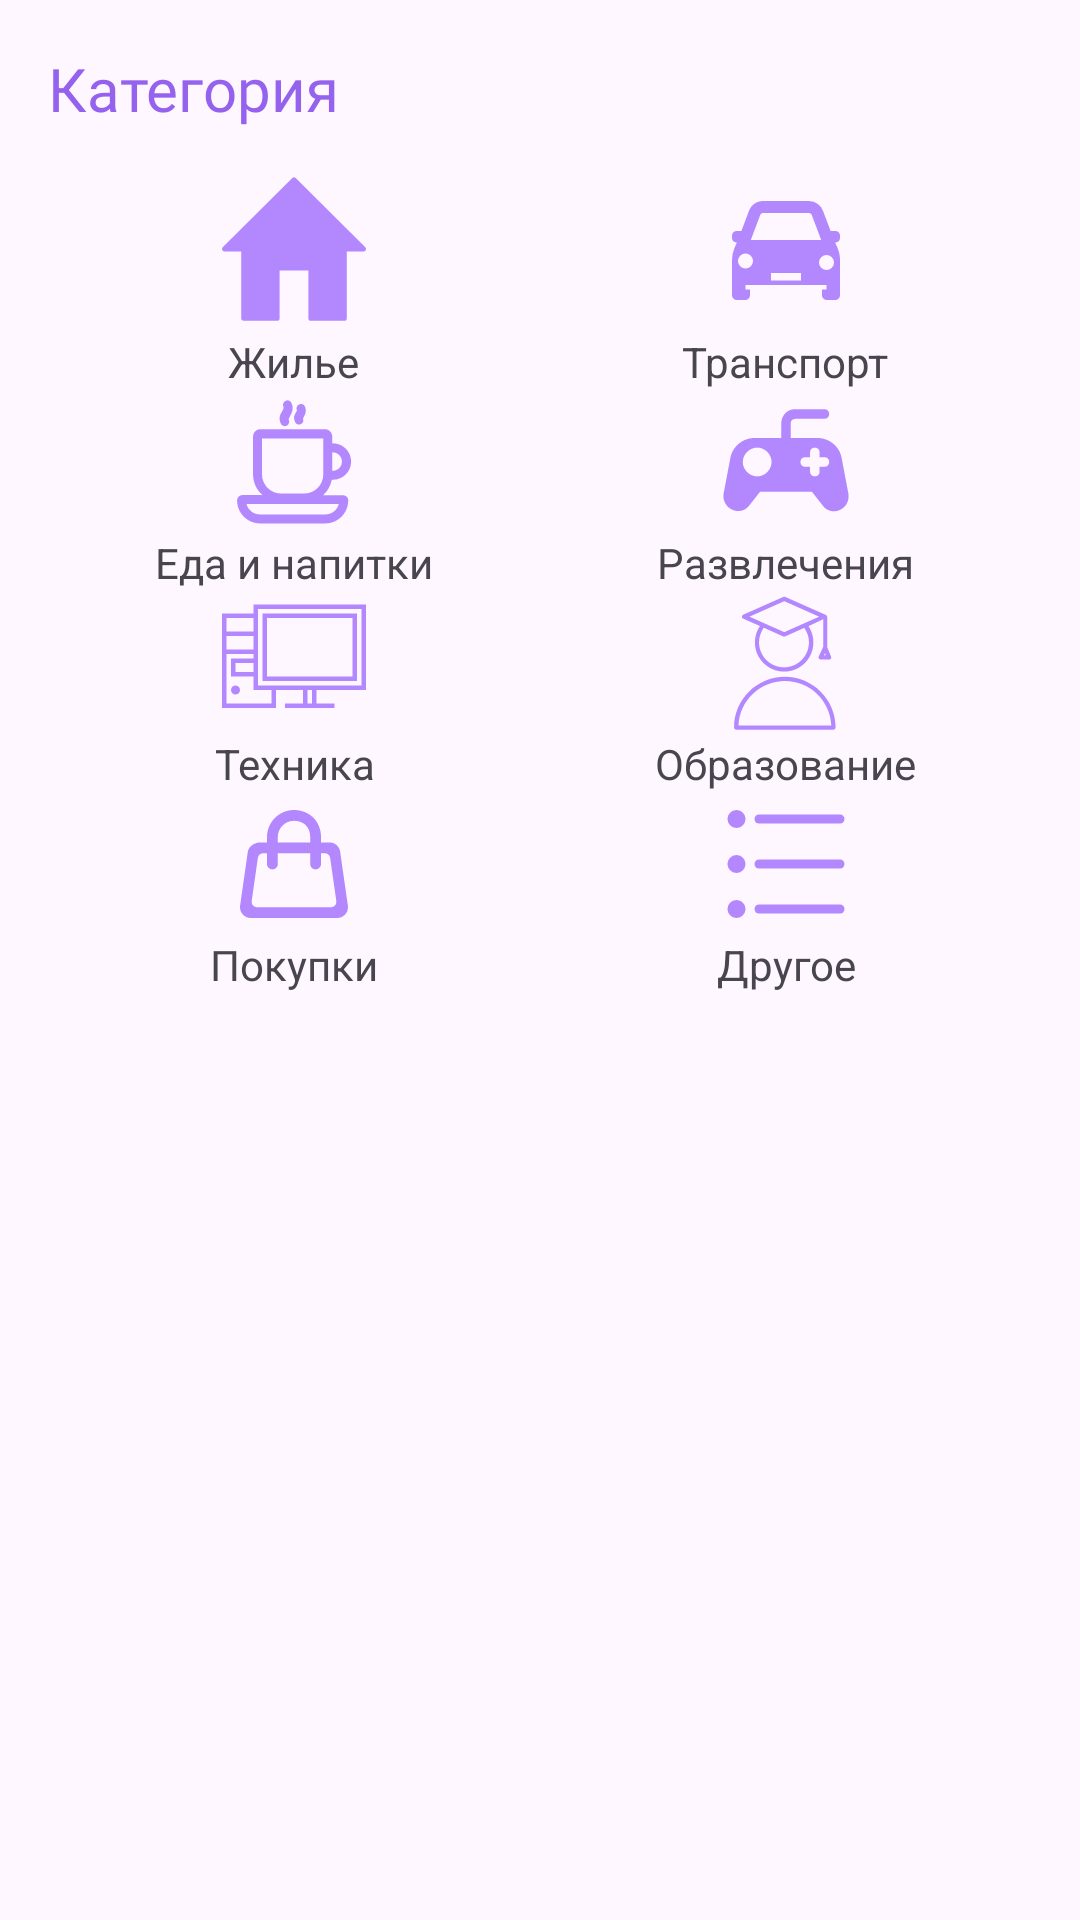

Produce the Android XML layout that renders to this screen, including the resource entries it uses.
<!-- AndroidManifest.xml: application theme Theme.MyFinanceApplication -->
<!-- res/layout/fragment_picture_of_category.xml -->
<?xml version="1.0" encoding="utf-8"?>
<LinearLayout xmlns:android="http://schemas.android.com/apk/res/android"
    xmlns:app="http://schemas.android.com/apk/res-auto"
    android:layout_width="match_parent"
    android:layout_height="wrap_content"
    android:orientation="vertical"
    android:padding="16dp">

    
    <TextView
        android:id="@+id/category_title"
        android:layout_width="wrap_content"
        android:layout_height="wrap_content"
        android:fontFamily="@font/open_sans_bold"
        android:text="@string/category"
        android:textColor="@color/dark_violet"
        android:textSize="20sp"
        android:layout_marginBottom="16dp" />

    
    <GridLayout
        android:layout_width="match_parent"
        android:layout_height="wrap_content"
        android:columnCount="2"
        android:rowCount="2"
        android:layout_gravity="center">

        
        <LinearLayout
            android:id="@+id/ll_home"
            android:layout_width="0dp"
            android:layout_height="wrap_content"
            android:layout_columnWeight="1"
            android:gravity="center"
            android:orientation="vertical">

            <ImageView
                android:id="@+id/iv_category_image_1"
                android:layout_width="48dp"
                android:layout_height="48dp"
                android:src="@drawable/ic_home"
                app:tint="@color/violet" />

            <TextView
                android:id="@+id/tv_category_text_1"
                android:layout_width="wrap_content"
                android:layout_height="wrap_content"
                android:layout_marginTop="4dp"
                android:gravity="center"
                android:text="Жилье" />
        </LinearLayout>

        
        <LinearLayout
            android:id="@+id/ll_transport"
            android:layout_width="0dp"
            android:layout_height="wrap_content"
            android:layout_columnWeight="1"
            android:gravity="center"
            android:orientation="vertical">

            <ImageView
                android:id="@+id/iv_category_image_2"
                android:layout_width="48dp"
                android:layout_height="48dp"
                android:src="@drawable/ic_transport"
                app:tint="@color/violet" />

            <TextView
                android:id="@+id/tv_category_text_2"
                android:layout_width="wrap_content"
                android:layout_height="wrap_content"
                android:layout_marginTop="4dp"
                android:gravity="center"
                android:text="Транспорт" />
        </LinearLayout>

        
        <LinearLayout
            android:id="@+id/ll_food"
            android:layout_width="0dp"
            android:layout_height="wrap_content"
            android:layout_columnWeight="1"
            android:gravity="center"
            android:orientation="vertical">

            <ImageView
                android:id="@+id/iv_category_image_3"
                android:layout_width="48dp"
                android:layout_height="48dp"
                android:src="@drawable/ic_food"
                app:tint="@color/violet" />

            <TextView
                android:id="@+id/tv_category_text_3"
                android:layout_width="wrap_content"
                android:layout_height="wrap_content"
                android:gravity="center"
                android:text="Еда и напитки" />
        </LinearLayout>

        
        <LinearLayout
            android:id="@+id/ll_hobby"
            android:layout_width="0dp"
            android:layout_height="wrap_content"
            android:layout_columnWeight="1"
            android:gravity="center"
            android:orientation="vertical">

            <ImageView
                android:id="@+id/iv_category_image_4"
                android:layout_width="48dp"
                android:layout_height="48dp"
                android:src="@drawable/ic_gaming"
                app:tint="@color/violet"/>

            <TextView
                android:id="@+id/tv_category_text_4"
                android:layout_width="wrap_content"
                android:layout_height="wrap_content"
                android:gravity="center"
                android:text="Развлечения" />
        </LinearLayout>

        <LinearLayout
            android:id="@+id/ll_tecnic"
            android:layout_width="0dp"
            android:layout_height="wrap_content"
            android:layout_columnWeight="1"
            android:gravity="center"
            android:orientation="vertical">

            <ImageView
                android:id="@+id/iv_category_image_5"
                android:layout_width="48dp"
                android:layout_height="48dp"
                android:src="@drawable/ic_computer"
                app:tint="@color/violet" />

            <TextView
                android:id="@+id/tv_category_text_5"
                android:layout_width="wrap_content"
                android:layout_height="wrap_content"
                android:gravity="center"
                android:text="Техника" />
        </LinearLayout>

        
        <LinearLayout
            android:layout_width="0dp"
            android:layout_height="wrap_content"
            android:layout_columnWeight="1"
            android:orientation="vertical"
            android:gravity="center">

            <ImageView
                android:id="@+id/iv_category_image_6"
                android:layout_width="48dp"
                android:layout_height="48dp"
                android:src="@drawable/ic_education"
                app:tint="@color/violet" />

            <TextView
                android:id="@+id/tv_category_text_6"
                android:layout_width="wrap_content"
                android:layout_height="wrap_content"
                android:text="Образование"
                android:gravity="center" />
        </LinearLayout>

        
        <LinearLayout
            android:layout_width="0dp"
            android:layout_height="wrap_content"
            android:layout_columnWeight="1"
            android:layout_marginBottom="6dp"
            android:gravity="center"
            android:orientation="vertical">

            <ImageView
                android:id="@+id/iv_category_image_7"
                android:layout_width="36dp"
                android:layout_height="36dp"
                android:layout_marginTop="6dp"
                android:layout_marginBottom="6dp"
                android:src="@drawable/ic_bag_shopping"
                app:tint="@color/violet" />

            <TextView
                android:id="@+id/tv_category_text_7"
                android:layout_width="wrap_content"
                android:layout_height="wrap_content"
                android:gravity="center"
                android:text="Покупки" />
        </LinearLayout>

        
        <LinearLayout
            android:layout_width="0dp"
            android:layout_height="wrap_content"
            android:layout_columnWeight="1"
            android:orientation="vertical"
            android:gravity="center">

            <ImageView
                android:id="@+id/iv_category_image_8"
                android:layout_width="48dp"
                android:layout_height="48dp"
                android:src="@drawable/ic_other"
                app:tint="@color/violet" />

            <TextView
                android:id="@+id/tv_category_text_8"
                android:layout_width="wrap_content"
                android:layout_height="wrap_content"
                android:text="Другое"
                android:gravity="center" />
        </LinearLayout>

    </GridLayout>
</LinearLayout>
<!-- resources referenced by this layout -->
<resources>
  <color name="dark_violet">#9462ED</color>
  <color name="violet">#B388FF</color>
  <!-- drawable ic_computer (drawable) -->
  <vector xmlns:android="http://schemas.android.com/apk/res/android" android:height="48dp" android:viewportHeight="32" android:viewportWidth="32" android:width="48dp">
        
      <path android:fillColor="#FF000000" android:pathData="M32,22L32,3L7,3L7,5L0,5L0,26L12,26L12,22h6v3L14,25v1L25,26L25,25L21,25L21,22L32,22ZM7,18L3,18L3,16L7,16v2ZM7,13L1,13L1,10L7,10v3ZM7,6L7,9L1,9L1,6L7,6ZM11,25L1,25L1,14L7,14v1L2,15v4L7,19v3h4v3ZM8,21L8,4L31,4L31,21L8,21ZM20,25L19,25L19,22h1v3Z"/>
        
      <path android:fillColor="#FF000000" android:pathData="M3,22m-1,0a1,1 0,1 1,2 0a1,1 0,1 1,-2 0"/>
        
      <path android:fillColor="#FF000000" android:pathData="M30,5H9V20H30V5ZM29,19H10V6H29V19Z"/>
      
  </vector>
  <!-- drawable ic_gaming (drawable) -->
  <vector xmlns:android="http://schemas.android.com/apk/res/android"
      android:width="15dp"
      android:height="15dp"
      android:viewportWidth="15"
      android:viewportHeight="15">
    <path
        android:fillColor="#FF000000"
        android:pathData="M13.1,12.5c-0.6,0.3 -1.4,0.1 -1.8,-0.5l-1.1,-1.4H4.8L3.7,12l0,0c-0.5,0.7 -1.4,0.8 -2.1,0.3c-0.5,-0.4 -0.7,-1 -0.6,-1.5l0.7,-3.7l0,0C1.9,5.9 3,5 4.2,5v0H7V3.5C7,2.7 7.6,2 8.4,2h3.1C11.8,2 12,2.2 12,2.5S11.8,3 11.5,3h-3C8.2,3 8,3.2 8,3.4c0,0 0,0.1 0,0.1V5h2.8v0c1.2,0 2.3,0.9 2.5,2.1l0,0l0.7,3.7l0,0C14.1,11.5 13.8,12.2 13.1,12.5zM6,7.5C6,6.7 5.3,6 4.5,6S3,6.7 3,7.5S3.7,9 4.5,9S6,8.3 6,7.5zM12,7.5C12,7.2 11.8,7 11.5,7H11V6.5C11,6.2 10.8,6 10.5,6S10,6.2 10,6.5V7H9.5C9.2,7 9,7.2 9,7.5S9.2,8 9.5,8H10v0.5C10,8.8 10.2,9 10.5,9S11,8.8 11,8.5V8h0.5C11.8,8 12,7.8 12,7.5z"/>
  </vector>
  <!-- drawable ic_home (drawable) -->
  <vector xmlns:android="http://schemas.android.com/apk/res/android" android:height="64dp" android:viewportHeight="612.01" android:viewportWidth="612.01" android:width="64dp">
        
      <path android:fillColor="#FF000000" android:pathData="M609.21,298.58L313.31,3.82c-3.99,-3.99 -10.44,-3.99 -14.43,0L2.96,298.58c-3.99,3.99 -3.91,10.35 0,14.39c2,2.06 4.61,3.11 7.2,3.13v0.04h71.44v284.86c0,2.82 1.14,5.34 2.99,7.17c1.85,1.86 4.4,3.01 7.21,3.01h142.8c5.63,0 10.2,-4.57 10.2,-10.18V397.56h122.4v203.45c0,5.6 4.57,10.18 10.2,10.18h142.8c5.63,0 10.2,-4.57 10.2,-10.18V316.14h71.9c2.67,0.05 5.19,-1 6.91,-3.16C612.68,308.54 613.2,302.56 609.21,298.58z"/>
      
  </vector>
  <!-- drawable ic_transport (drawable) -->
  <vector xmlns:android="http://schemas.android.com/apk/res/android"
      android:width="48dp"
      android:height="48dp"
      android:viewportWidth="48"
      android:viewportHeight="48">
    <path
        android:fillColor="#FF000000"
        android:pathData="M35,28.5a2.5,2.5 0,0 1,5 0,2.5 2.5,0 0,1 -5,0zM19,34.5h10L29,32L19,32v2.5zM10.5,30.5a2.5,2.5 0,0 1,0 -5,2.5 2.5,0 0,1 0,5zM15.4,12.69c0.14,-0.41 0.52,-0.69 0.94,-0.69h15.31c0.43,0 0.81,0.28 0.98,0.78l3.1,8.22L12.27,21l3.13,-8.31zM42,20.297L42,19.5a1.5,1.5 0,0 0,-1.5 -1.5h-1.63l-2.47,-6.55A5,5 0,0 0,31.66 8L16.33,8c-2.16,0.01 -4.06,1.4 -4.7,3.37L9.13,18L7.5,18A1.5,1.5 0,0 0,6 19.5v0.797a1.5,1.5 0,0 0,1.175 1.464l0.445,0.099 -0.77,1.75a9.798,9.798 0,0 0,-0.84 3.95L6,39.38c0,0.89 0.73,1.62 1.62,1.62h2.76c0.89,0 1.62,-0.73 1.62,-1.62L12,37.5h-1.5L10.5,36h27v1.5L36,37.5v1.88c0,0.89 0.73,1.62 1.62,1.62h2.76c0.89,0 1.62,-0.73 1.62,-1.62v-11.8c0,-1.37 -0.29,-2.73 -0.85,-3.98l-0.77,-1.74 0.445,-0.099A1.5,1.5 0,0 0,42 20.297z"
        android:fillType="evenOdd"/>
  </vector>
  <string name="category">Категория</string>
  <style name="Theme.MyFinanceApplication" parent="Base.Theme.MyFinanceApplication" />
  <style name="Base.Theme.MyFinanceApplication" parent="Theme.Material3.DayNight.NoActionBar">
              
          <item name="android:actionOverflowButtonStyle">@style/MyActionButtonOverflow</item>
  
      </style>
  <style name="MyActionButtonOverflow" parent="Widget.AppCompat.ActionButton.Overflow">
          <item name="android:tint">@android:color/white</item>
      </style>
</resources>
